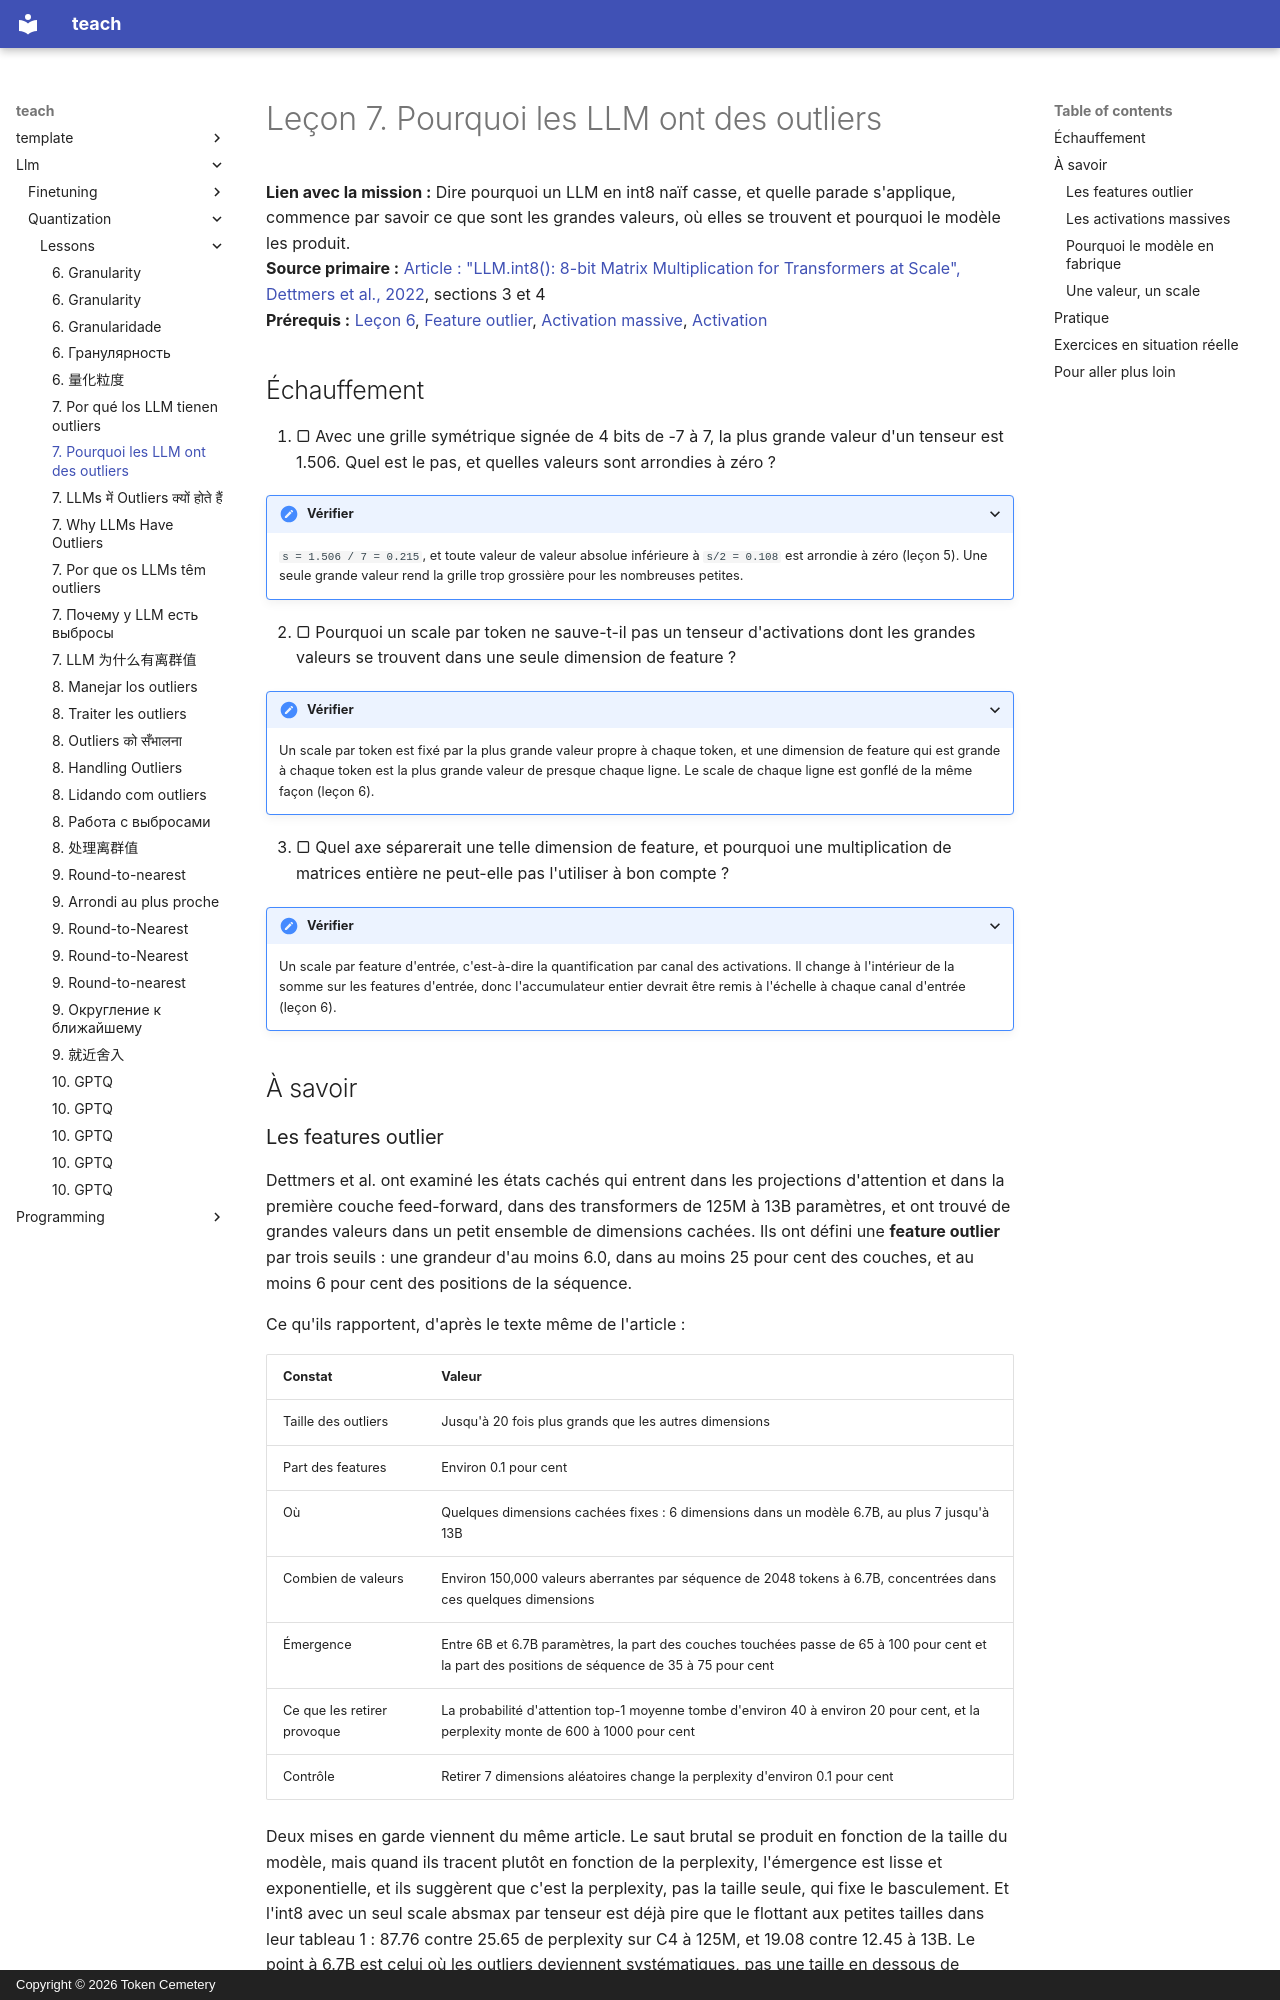

repository: TokenCemetery/teach · page: llm/quantization/lessons/0007-why-llms-have-outliers.fr/index.html · generator: mkdocs · copyright: Copyright © 2026 Token Cemetery

---
title: "7. Pourquoi les LLM ont des outliers"
description: "Les dimensions de features outlier et les activations massives, où elles apparaissent et pourquoi une seule valeur ruine le scale d'un tenseur"
type: lesson
---

# Leçon 7. Pourquoi les LLM ont des outliers

**Lien avec la mission :** Dire pourquoi un LLM en int8 naïf casse, et quelle parade s'applique, commence par savoir ce que sont les grandes valeurs, où elles se trouvent et pourquoi le modèle les produit.
**Source primaire :** [Article : "LLM.int8(): 8-bit Matrix Multiplication for Transformers at Scale", Dettmers et al., 2022](https://arxiv.org/abs/2208.07339), sections 3 et 4
**Prérequis :** [Leçon 6](0006-granularity.md), [Feature outlier](../GLOSSARY.md), [Activation massive](../GLOSSARY.md), [Activation](../GLOSSARY.md)

## Échauffement

1. ▢ Avec une grille symétrique signée de 4 bits de -7 à 7, la plus grande valeur d'un tenseur est 1.506. Quel est le pas, et quelles valeurs sont arrondies à zéro ?

<details markdown="1"><summary>Vérifier</summary>

`s = 1.506 / 7 = 0.215`, et toute valeur de valeur absolue inférieure à `s/2 = 0.108` est arrondie à zéro (leçon 5). Une seule grande valeur rend la grille trop grossière pour les nombreuses petites.

</details>

2. ▢ Pourquoi un scale par token ne sauve-t-il pas un tenseur d'activations dont les grandes valeurs se trouvent dans une seule dimension de feature ?

<details markdown="1"><summary>Vérifier</summary>

Un scale par token est fixé par la plus grande valeur propre à chaque token, et une dimension de feature qui est grande à chaque token est la plus grande valeur de presque chaque ligne. Le scale de chaque ligne est gonflé de la même façon (leçon 6).

</details>

3. ▢ Quel axe séparerait une telle dimension de feature, et pourquoi une multiplication de matrices entière ne peut-elle pas l'utiliser à bon compte ?

<details markdown="1"><summary>Vérifier</summary>

Un scale par feature d'entrée, c'est-à-dire la quantification par canal des activations. Il change à l'intérieur de la somme sur les features d'entrée, donc l'accumulateur entier devrait être remis à l'échelle à chaque canal d'entrée (leçon 6).

</details>

## À savoir

### Les features outlier

Dettmers et al. ont examiné les états cachés qui entrent dans les projections d'attention et dans la première couche feed-forward, dans des transformers de 125M à 13B paramètres, et ont trouvé de grandes valeurs dans un petit ensemble de dimensions cachées. Ils ont défini une **feature outlier** par trois seuils : une grandeur d'au moins 6.0, dans au moins 25 pour cent des couches, et au moins 6 pour cent des positions de la séquence.

Ce qu'ils rapportent, d'après le texte même de l'article :

| Constat | Valeur |
|---|---|
| Taille des outliers | Jusqu'à 20 fois plus grands que les autres dimensions |
| Part des features | Environ 0.1 pour cent |
| Où | Quelques dimensions cachées fixes : 6 dimensions dans un modèle 6.7B, au plus 7 jusqu'à 13B |
| Combien de valeurs | Environ 150,000 valeurs aberrantes par séquence de 2048 tokens à 6.7B, concentrées dans ces quelques dimensions |
| Émergence | Entre 6B et 6.7B paramètres, la part des couches touchées passe de 65 à 100 pour cent et la part des positions de séquence de 35 à 75 pour cent |
| Ce que les retirer provoque | La probabilité d'attention top-1 moyenne tombe d'environ 40 à environ 20 pour cent, et la perplexity monte de 600 à 1000 pour cent |
| Contrôle | Retirer 7 dimensions aléatoires change la perplexity d'environ 0.1 pour cent |

Deux mises en garde viennent du même article. Le saut brutal se produit en fonction de la taille du modèle, mais quand ils tracent plutôt en fonction de la perplexity, l'émergence est lisse et exponentielle, et ils suggèrent que c'est la perplexity, pas la taille seule, qui fixe le basculement. Et l'int8 avec un seul scale absmax par tenseur est déjà pire que le flottant aux petites tailles dans leur tableau 1 : 87.76 contre 25.65 de perplexity sur C4 à 125M, et 19.08 contre 12.45 à 13B. Le point à 6.7B est celui où les outliers deviennent systématiques, pas une taille en dessous de laquelle l'int8 naïf est sûr.
